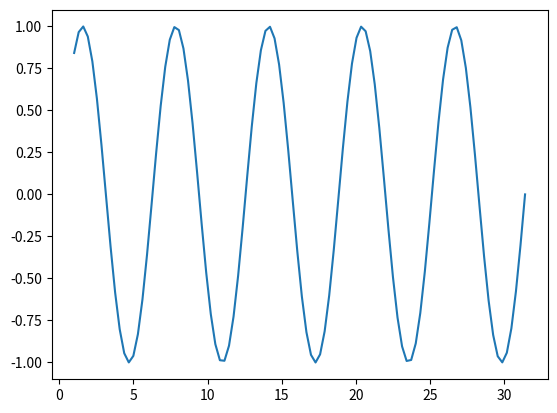

Write the Python code that produced this figure. (Note: this script raises an exception after producing the figure.)
import numpy as np
import matplotlib.pyplot as plt
from matplotlib.widgets import Slider

n = 15
k = 500
rng = np.random.RandomState(1)
X = np.array(list(map(lambda x: 5*x, rng.rand(n*k))))
X = X.reshape((k, n))
ones = np.ones((500, 1), dtype=float)
y = np.array(list(map(lambda x: (x[0]*0.4 + rng.rand(1))[0], X)))
X = np.c_[X, np.ones(500)]


theta_as_python_list = []
for i in range(len(X[0])):
    theta_as_python_list.append(1.0)
theta = np.array(theta_as_python_list)
print(theta)


def hypotesis(x, theta):
    return theta.dot(x)


def cost(theta):
    sum = 0
    for i in range(len(X)):
        sum += (hypotesis(X[i], theta)-y[i])**2
    return sum/(2*len(X))


def gradient_Derivative(theta):
    der_list = np.zeros(16)
    for i in range(len(X)):
        for j in range(16):
            der_list[j] += (hypotesis(X[i], theta) - y[i])*X[i][j]

    for i in range(len(theta)):
        theta[i] = theta[i] - 0.01*(der_list[i]/len(X))


def plot(theta):
    x = np.linspace(1, 10*np.pi, 100)
    y = np.sin(x)

    plt.ion()
    fig = plt.figure()
    ax = fig.add_subplot(111)
    line1, = ax.plot(x, y)

    for i in range(7000):
        line1.set_ydata(cost(theta))
        fig.canvas.draw()
        gradient_Derivative(theta)
        print(cost(theta))


plot(theta)
